9-way image classification set "pr" from GitHub (ndrpscl/MNetv3); label vocabulary: butterhead lettuce, crisphead lettuce, curly lettuce, iceberg lettuce, lollo lettuce, looseleaf lettuce, oak leaf lettuce, red leaf lettuce, romaine lettuce.

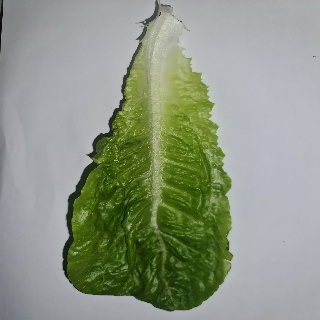
Label: romaine lettuce

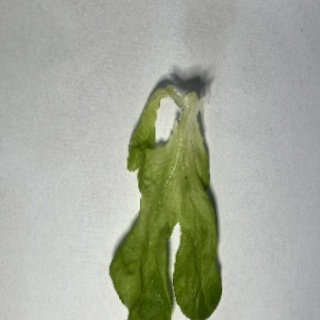
Label: oak leaf lettuce

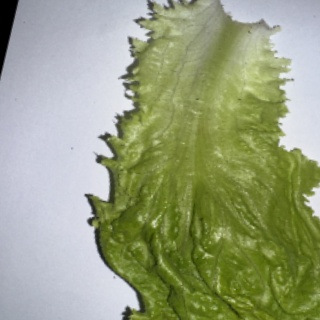
Label: curly lettuce

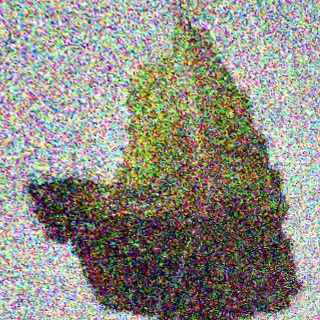
Label: red leaf lettuce

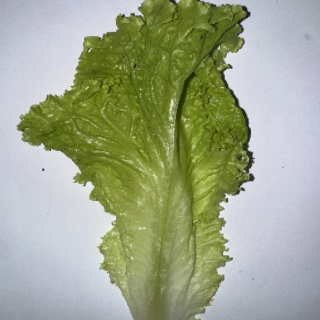
Label: looseleaf lettuce

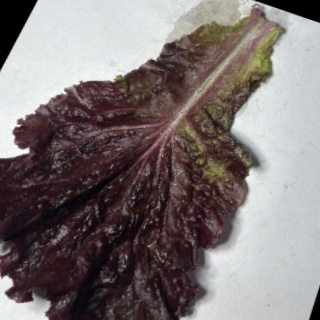
Label: lollo lettuce
